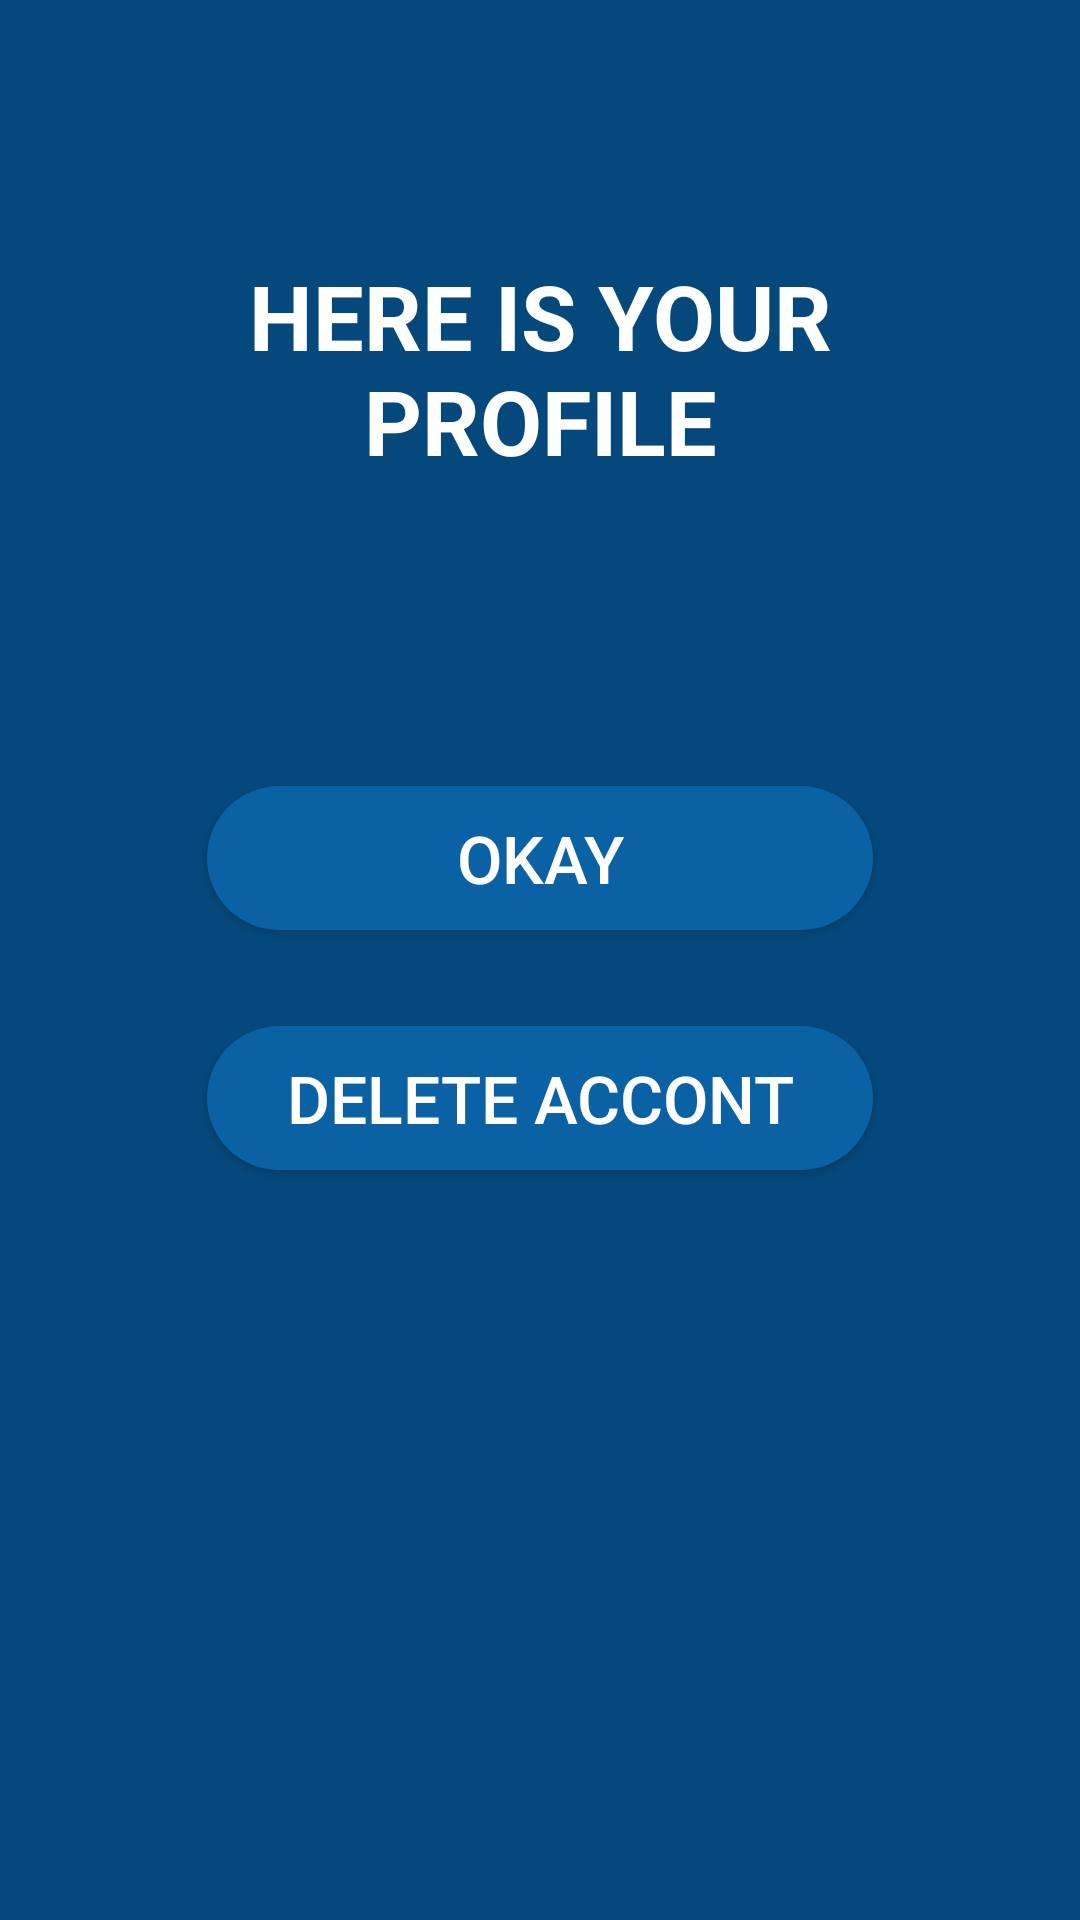

Reconstruct the res/layout file that produces this screen, plus the resources it refers to.
<!-- AndroidManifest.xml: application theme Theme.Kenyan3 -->
<!-- res/layout/activity_profilo.xml -->
<?xml version="1.0" encoding="utf-8"?>
<androidx.constraintlayout.widget.ConstraintLayout xmlns:android="http://schemas.android.com/apk/res/android"
    xmlns:app="http://schemas.android.com/apk/res-auto"
    xmlns:tools="http://schemas.android.com/tools"
    android:layout_width="match_parent"
    android:layout_height="match_parent"
    android:background="@color/oxfordblue"
    tools:context=".profilo">

    <ImageView
        android:id="@+id/imageView5"
        android:layout_width="wrap_content"
        android:layout_height="wrap_content"
        android:layout_marginTop="32dp"
        app:layout_constraintBottom_toBottomOf="parent"
        app:layout_constraintEnd_toEndOf="parent"
        app:layout_constraintStart_toStartOf="parent"
        app:layout_constraintTop_toTopOf="parent"
        app:layout_constraintVertical_bias="0.0"
        app:srcCompat="@mipmap/ic_launcher" />

    <ScrollView
        android:layout_width="0dp"
        android:layout_height="0dp"
        android:layout_marginStart="8dp"
        android:layout_marginTop="16dp"
        android:layout_marginEnd="8dp"
        android:padding="5dp"
        android:background="@drawable/scrollview_shape"
        android:layout_marginBottom="8dp"
        app:layout_constraintBottom_toBottomOf="parent"
        app:layout_constraintEnd_toEndOf="parent"
        app:layout_constraintStart_toStartOf="parent"
        app:layout_constraintTop_toBottomOf="@+id/imageView5">

        <androidx.constraintlayout.widget.ConstraintLayout
            android:layout_width="match_parent"
            android:layout_height="wrap_content"
            android:orientation="vertical">

            <TextView
                android:id="@+id/textView13"
                android:layout_width="0dp"
                android:layout_height="wrap_content"
                android:layout_marginStart="32dp"
                android:layout_marginTop="32dp"
                android:layout_marginEnd="32dp"
                android:gravity="center"
                android:text="HERE IS YOUR PROFILE"
                android:textColor="@color/white"
                android:textSize="30sp"
                android:textStyle="bold"
                app:layout_constraintBottom_toBottomOf="parent"
                app:layout_constraintEnd_toEndOf="parent"
                app:layout_constraintStart_toStartOf="parent"
                app:layout_constraintTop_toTopOf="parent"
                app:layout_constraintVertical_bias="0.0" />

            <TextView
                android:id="@+id/user_details"
                android:layout_width="0dp"
                android:layout_height="wrap_content"
                android:layout_marginStart="24dp"
                android:layout_marginTop="16dp"
                android:layout_marginEnd="24dp"
                android:background="@drawable/scrollview_shape"
                android:padding="10dp"
                android:textColor="@color/white"
                android:textSize="25sp"
                app:layout_constraintBottom_toBottomOf="parent"
                app:layout_constraintEnd_toEndOf="parent"
                app:layout_constraintStart_toStartOf="parent"
                app:layout_constraintTop_toBottomOf="@+id/textView13"
                app:layout_constraintVertical_bias="0.0" />

            <Button
                android:id="@+id/okay_prof"
                android:layout_width="0dp"
                android:layout_height="wrap_content"
                android:layout_marginStart="32dp"
                android:layout_marginTop="32dp"
                android:layout_marginEnd="32dp"
                android:layout_marginBottom="32dp"
                android:background="@drawable/button_bg"
                android:text="OKAY"
                android:textColor="@color/white"
                android:textSize="22sp"
                app:layout_constraintBottom_toBottomOf="parent"
                app:layout_constraintEnd_toEndOf="@+id/user_details"
                app:layout_constraintStart_toStartOf="@+id/user_details"
                app:layout_constraintTop_toBottomOf="@+id/user_details"
                app:layout_constraintVertical_bias="0.0" />

            <Button
                android:id="@+id/delete_prof"
                android:layout_width="0dp"
                android:layout_height="wrap_content"
                android:layout_marginTop="32dp"
                android:layout_marginBottom="32dp"
                android:background="@drawable/button_bg"
                android:text="DELETE ACCONT"
                android:textColor="@color/white"
                android:textSize="22sp"
                app:layout_constraintBottom_toBottomOf="parent"
                app:layout_constraintEnd_toEndOf="@+id/okay_prof"
                app:layout_constraintStart_toStartOf="@+id/okay_prof"
                app:layout_constraintTop_toBottomOf="@+id/okay_prof"
                app:layout_constraintVertical_bias="0.0" />

        </androidx.constraintlayout.widget.ConstraintLayout>
    </ScrollView>

</androidx.constraintlayout.widget.ConstraintLayout>
<!-- resources referenced by this layout -->
<resources>
  <color name="oxfordblue">#05497c</color>
  <color name="white">#FFFFFFFF</color>
  <!-- drawable button_bg (drawable) -->
  <?xml version="1.0" encoding="utf-8"?>
  <shape xmlns:android="http://schemas.android.com/apk/res/android">
  
      <solid android:color="@color/button"/>
      <corners android:radius="50dp"/>
  
  </shape>
  <style name="Theme.Kenyan3" parent="Theme.AppCompat.Light.NoActionBar">
          
          <item name="colorPrimary">@color/purple_500</item>
          <item name="colorPrimaryVariant">@color/purple_700</item>
          <item name="colorOnPrimary">@color/white</item>
          
          <item name="colorSecondary">@color/teal_200</item>
          <item name="colorSecondaryVariant">@color/teal_700</item>
          <item name="colorOnSecondary">@color/black</item>
          
          <item name="android:statusBarColor">?attr/colorPrimaryVariant</item>
          
      </style>
  <color name="button">#0a62a5</color>
  <color name="purple_500">#1B5299</color>
  <color name="purple_700">#05497c</color>
  <color name="teal_200">#FF03DAC5</color>
  <color name="teal_700">#FF018786</color>
  <color name="black">#FF000000</color>
</resources>
